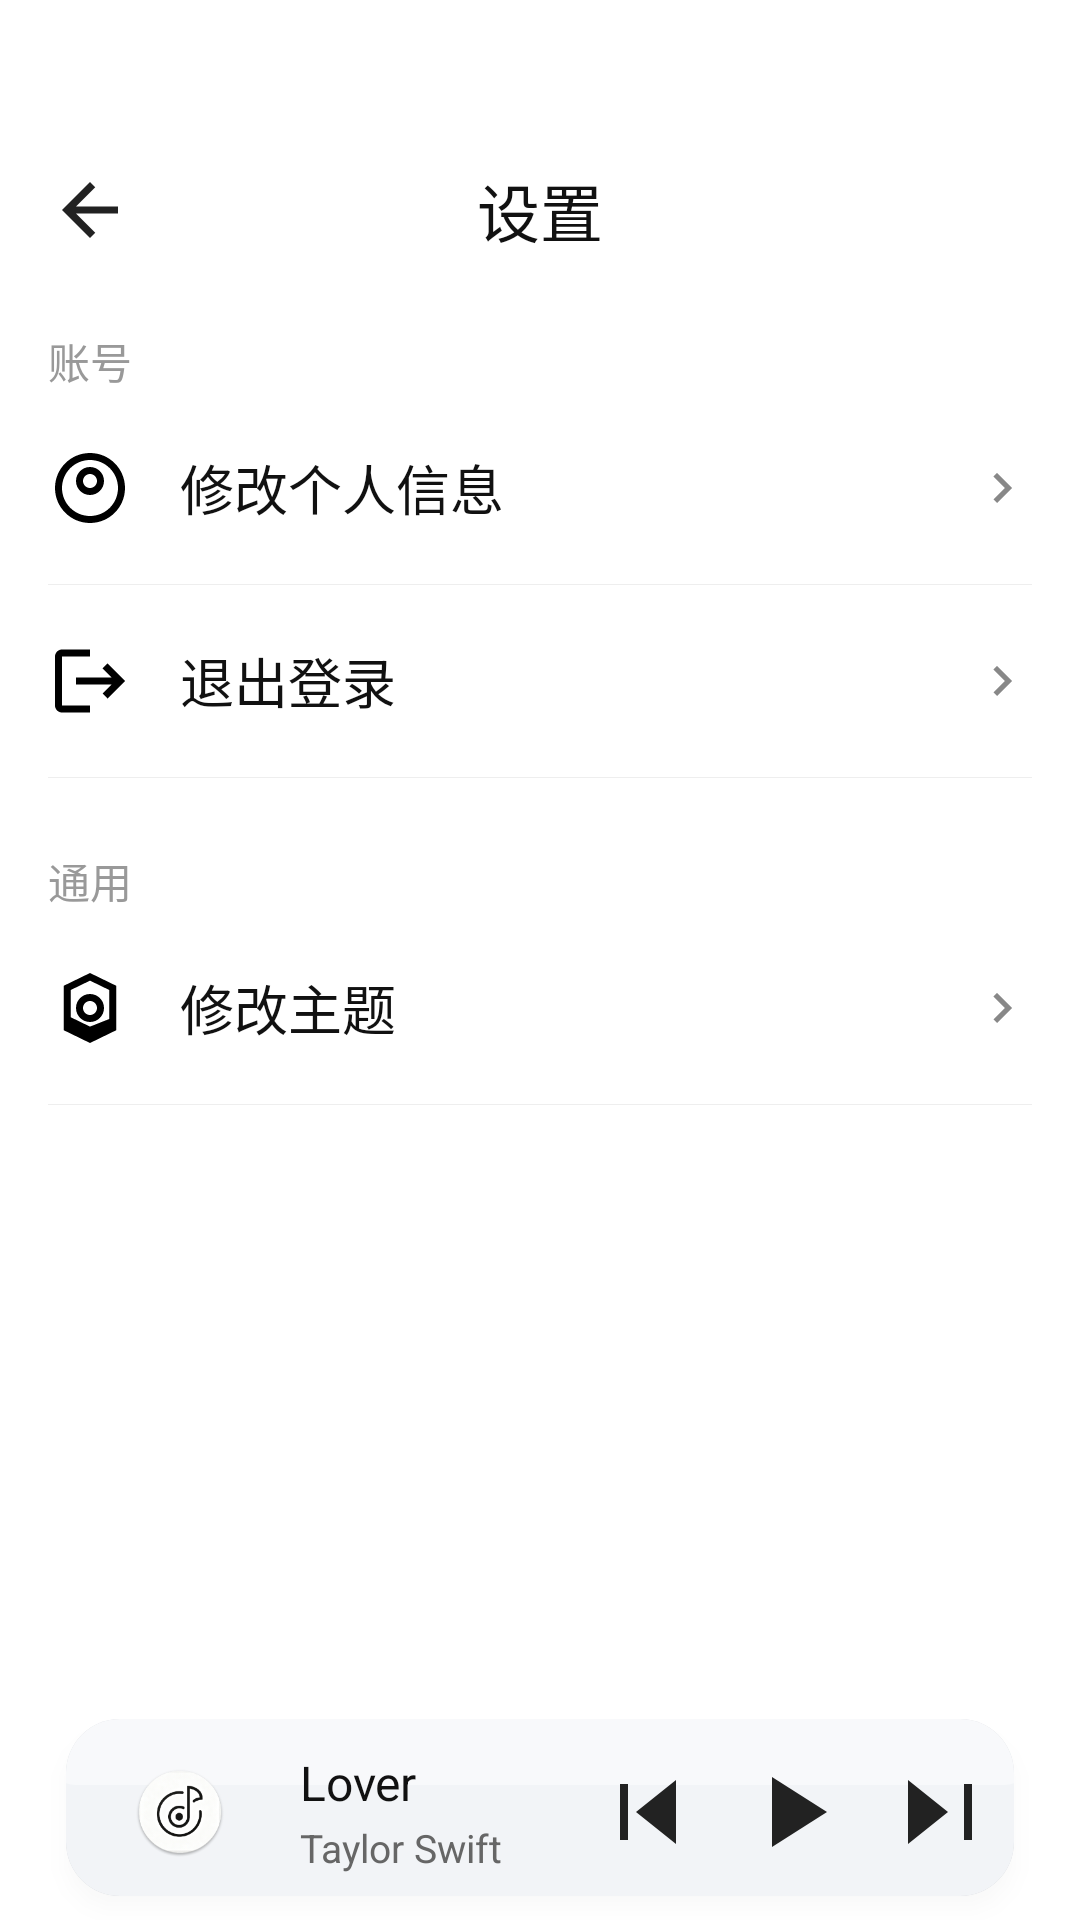

Layout XML and referenced resources for this Android screen:
<!-- AndroidManifest.xml: application theme Theme.NetMusicAndroid -->
<!-- res/layout/activity_setting.xml -->
<?xml version="1.0" encoding="utf-8"?>
<RelativeLayout xmlns:android="http://schemas.android.com/apk/res/android"
    xmlns:tools="http://schemas.android.com/tools"
    android:layout_width="match_parent"
    android:layout_height="match_parent"
    android:background="@color/color_surface"
    android:paddingHorizontal="16dp"
    tools:context=".activity.SettingActivity">

    <androidx.core.widget.NestedScrollView
        android:layout_width="match_parent"
        android:layout_height="match_parent"
        android:layout_above="@id/include_bottom_player">

        <LinearLayout
            android:layout_width="match_parent"
            android:layout_height="wrap_content"
            android:orientation="vertical">

            
            <RelativeLayout
                android:layout_width="match_parent"
                android:layout_height="80dp"
                android:layout_marginTop="30dp">

                <ImageView
                    android:id="@+id/iv_back"
                    android:layout_width="28dp"
                    android:layout_height="28dp"
                    android:layout_alignParentStart="true"
                    android:layout_centerVertical="true"
                    android:src="@drawable/ic_back"/>

                <TextView
                    android:layout_width="wrap_content"
                    android:layout_height="wrap_content"
                    android:layout_centerHorizontal="true"
                    android:layout_centerVertical="true"
                    android:text="@string/text_setting_title"
                    android:textColor="@color/color_text_primary"
                    android:textSize="21sp"/>
            </RelativeLayout>

            
            <TextView
                android:id="@+id/tvGroupAccount"
                android:layout_width="wrap_content"
                android:layout_height="wrap_content"
                android:text="@string/text_group_account"
                android:textColor="@color/color_text_tertiary"
                android:textSize="14sp"/>

            
            <LinearLayout
                android:id="@+id/rlItemInfo"
                android:layout_width="match_parent"
                android:layout_height="64dp"
                android:gravity="center_vertical"
                android:orientation="horizontal">

                <ImageView
                    android:id="@+id/ivIconUser"
                    android:layout_width="28dp"
                    android:layout_height="28dp"
                    android:src="@drawable/ic_user"
                    android:contentDescription="@string/cd_icon_user"/>

                <TextView
                    android:layout_width="0dp"
                    android:layout_height="wrap_content"
                    android:layout_weight="1"
                    android:layout_marginStart="16dp"
                    android:text="@string/text_modify_user_info"
                    android:textColor="@color/color_text_primary"
                    android:textSize="18sp"/>

                <ImageView
                    android:layout_width="20dp"
                    android:layout_height="20dp"
                    android:src="@drawable/ic_arrow_right"
                    android:contentDescription="@string/cd_arrow_right"/>
            </LinearLayout>

            
            <View
                android:layout_width="match_parent"
                android:layout_height="1px"
                android:background="@color/color_divider"/>

            
            <LinearLayout
                android:id="@+id/rlItemLogout"
                android:layout_width="match_parent"
                android:layout_height="64dp"
                android:gravity="center_vertical"
                android:orientation="horizontal">

                <ImageView
                    android:id="@+id/ivIconLogout"
                    android:layout_width="28dp"
                    android:layout_height="28dp"
                    android:src="@drawable/ic_logout"
                    android:contentDescription="@string/cd_icon_logout"/>

                <TextView
                    android:layout_width="0dp"
                    android:layout_height="wrap_content"
                    android:layout_weight="1"
                    android:layout_marginStart="16dp"
                    android:text="@string/text_logout"
                    android:textColor="@color/color_text_primary"
                    android:textSize="18sp"/>

                <ImageView
                    android:layout_width="20dp"
                    android:layout_height="20dp"
                    android:src="@drawable/ic_arrow_right"
                    android:contentDescription="@string/cd_arrow_right"/>
            </LinearLayout>

            
            <View
                android:layout_width="match_parent"
                android:layout_height="1px"
                android:background="@color/color_divider"/>

            
            <TextView
                android:id="@+id/tvGroupCommon"
                android:layout_width="wrap_content"
                android:layout_height="wrap_content"
                android:layout_marginTop="24dp"
                android:text="@string/text_group_common"
                android:textColor="@color/color_text_tertiary"
                android:textSize="14sp"/>

            
            <LinearLayout
                android:id="@+id/rlItemTheme"
                android:layout_width="match_parent"
                android:layout_height="64dp"
                android:gravity="center_vertical"
                android:orientation="horizontal">

                <ImageView
                    android:id="@+id/ivIconTheme"
                    android:layout_width="28dp"
                    android:layout_height="28dp"
                    android:src="@drawable/ic_theme"
                    android:contentDescription="@string/cd_icon_theme"/>

                <TextView
                    android:layout_width="0dp"
                    android:layout_height="wrap_content"
                    android:layout_weight="1"
                    android:layout_marginStart="16dp"
                    android:text="@string/text_modify_theme"
                    android:textColor="@color/color_text_primary"
                    android:textSize="18sp"/>

                <ImageView
                    android:layout_width="20dp"
                    android:layout_height="20dp"
                    android:src="@drawable/ic_arrow_right"
                    android:contentDescription="@string/cd_arrow_right"/>
            </LinearLayout>

            
            <View
                android:layout_width="match_parent"
                android:layout_height="1px"
                android:background="@color/color_divider"/>
        </LinearLayout>
    </androidx.core.widget.NestedScrollView>

    
    <include
        android:id="@+id/include_bottom_player"
        android:layout_width="match_parent"
        android:layout_height="72dp"
        android:layout_alignParentBottom="true"
        layout="@layout/layout_bottom_player"/>
</RelativeLayout>
<!-- res/layout/layout_bottom_player.xml (included above) -->
<?xml version="1.0" encoding="utf-8"?>
<LinearLayout xmlns:android="http://schemas.android.com/apk/res/android"
    xmlns:app="http://schemas.android.com/apk/res-auto"
    xmlns:tools="http://schemas.android.com/tools"
    android:layout_width="match_parent"
    android:layout_height="72dp"
    android:layout_marginHorizontal="8dp"
    android:background="@drawable/shape_player_bg_elevated"
    android:clipToOutline="true"
    android:elevation="4dp"
    android:gravity="center_vertical"
    android:outlineProvider="background"
    android:paddingHorizontal="16dp"
    android:paddingTop="6dp"
    android:paddingBottom="6dp">

    
    <FrameLayout
        android:id="@+id/cv_cover"
        android:layout_width="56dp"
        android:layout_height="56dp"
        android:clickable="true"
        android:focusable="true"
        android:foreground="?attr/selectableItemBackgroundBorderless">

        <ImageView
            android:id="@+id/iv_disc"
            android:layout_width="match_parent"
            android:layout_height="match_parent"
            android:contentDescription="唱片"
            android:scaleType="fitCenter"
            android:src="@drawable/disc_ip6" />

        <androidx.cardview.widget.CardView
            android:id="@+id/card_song_cover"
            android:layout_width="30dp"
            android:layout_height="30dp"
            android:layout_gravity="center"
            app:cardBackgroundColor="@android:color/transparent"
            app:cardCornerRadius="15dp"
            app:cardElevation="0dp">

            <ImageView
                android:id="@+id/iv_song_cover"
                android:layout_width="match_parent"
                android:layout_height="match_parent"
                android:contentDescription="歌曲封面"
                android:scaleType="centerCrop"
                tools:src="@mipmap/ic_launcher" />
        </androidx.cardview.widget.CardView>
    </FrameLayout>

    
    <LinearLayout
        android:id="@+id/ll_song_info"
        android:layout_width="0dp"
        android:layout_height="wrap_content"
        android:layout_marginStart="12dp"
        android:layout_weight="1"
        android:clickable="true"
        android:focusable="true"
        android:foreground="?attr/selectableItemBackground"
        android:orientation="vertical">

        <TextView
            android:id="@+id/tv_song_name"
            android:layout_width="match_parent"
            android:layout_height="wrap_content"
            android:ellipsize="marquee"
            android:focusable="true"
            android:focusableInTouchMode="true"
            android:marqueeRepeatLimit="marquee_forever"
            android:maxLines="1"
            android:singleLine="true"
            android:textColor="@color/color_text_primary"
            android:textSize="16sp"
            tools:text="Lover" />

        <TextView
            android:id="@+id/tv_singer"
            android:layout_width="wrap_content"
            android:layout_height="wrap_content"
            android:layout_marginTop="2dp"
            android:ellipsize="end"
            android:maxLines="1"
            android:textColor="@color/color_text_secondary"
            android:textSize="13sp"
            tools:text="Taylor Swift" />
    </LinearLayout>

    
    <LinearLayout
        android:layout_width="wrap_content"
        android:layout_height="wrap_content"
        android:gravity="center_vertical"
        android:orientation="horizontal">

        <ImageView
            android:id="@+id/iv_prev"
            android:layout_width="32dp"
            android:layout_height="32dp"
            android:clickable="true"
            android:focusable="true"
            android:foreground="?attr/selectableItemBackgroundBorderless"
            android:src="@drawable/ic_prev" />

        <ImageView
            android:id="@+id/iv_play_toggle"
            android:layout_width="40dp"
            android:layout_height="40dp"
            android:layout_marginHorizontal="12dp"
            android:clickable="true"
            android:focusable="true"
            android:foreground="?attr/selectableItemBackgroundBorderless"
            android:src="@drawable/ic_play_triangle" />

        <ImageView
            android:id="@+id/iv_next"
            android:layout_width="32dp"
            android:layout_height="32dp"
            android:clickable="true"
            android:focusable="true"
            android:foreground="?attr/selectableItemBackgroundBorderless"
            android:src="@drawable/ic_next" />
    </LinearLayout>
</LinearLayout>
<!-- resources referenced by this layout -->
<resources>
  <color name="color_divider">#FFEEEEEE</color>
  <color name="color_surface">#FFFFFFFF</color>
  <color name="color_text_primary">#FF111111</color>
  <color name="color_text_secondary">#FF666666</color>
  <color name="color_text_tertiary">#FF999999</color>
  <!-- drawable ic_arrow_right (drawable) -->
  <vector xmlns:android="http://schemas.android.com/apk/res/android"
      android:width="20dp"
      android:height="20dp"
      android:viewportWidth="24"
      android:viewportHeight="24">
      <path android:pathData="M8.59,16.59L13.17,12 8.59,7.41L10,6L16,12 10,18L8.59,16.59Z" android:fillColor="#888"/>
  </vector>
  <!-- drawable ic_back (drawable) -->
  <vector xmlns:android="http://schemas.android.com/apk/res/android"
      android:width="28dp"
      android:height="28dp"
      android:viewportWidth="24"
      android:viewportHeight="24">
      <path
          android:pathData="M20,11V13H8L13.5,18.5L12,20L4,12L12,4L13.5,5.5L8,11H20Z"
          android:fillColor="#222222"/>
  </vector>
  <!-- drawable ic_logout (drawable) -->
  <?xml version="1.0" encoding="utf-8"?>
  <vector xmlns:android="http://schemas.android.com/apk/res/android"
      android:width="28dp"
      android:height="28dp"
      android:viewportWidth="24"
      android:viewportHeight="24">
      <path
          android:fillColor="#000000"
          android:pathData="M17 7l-1.41 1.41L18.17 11H8v2h10.17l-2.58 2.58L17 17l5-5-5-5zM4 5h8V3H4c-1.1 0-2 .9-2 2v14c0 1.1.9 2 2 2h8v-2H4V5z"/>
  </vector>
  <!-- drawable ic_next (drawable) -->
  <vector xmlns:android="http://schemas.android.com/apk/res/android"
      android:width="32dp"
      android:height="32dp"
      android:viewportWidth="24"
      android:viewportHeight="24">
      <path android:pathData="M5,4L15,12L5,20V4M19,5V19H21V5H19" android:fillColor="#222"/>
  </vector>
  <!-- drawable ic_play_triangle (drawable) -->
  <?xml version="1.0" encoding="utf-8"?>
  <vector xmlns:android="http://schemas.android.com/apk/res/android"
      android:width="24dp"
      android:height="24dp"
      android:viewportWidth="24"
      android:viewportHeight="24">
      <path
          android:pathData="M8,5V19L19,12L8,5"
          android:fillColor="#222222"/>
  </vector>
  <!-- drawable ic_prev (drawable) -->
  <vector xmlns:android="http://schemas.android.com/apk/res/android"
      android:width="32dp"
      android:height="32dp"
      android:viewportWidth="24"
      android:viewportHeight="24">
      <path android:pathData="M19,20L9,12L19,4V20M5,19V5H7V19H5" android:fillColor="#222"/>
  </vector>
  <string name="cd_arrow_right">前往详情</string>
  <string name="cd_icon_logout">退出登录图标</string>
  <string name="cd_icon_theme">主题设置图标</string>
  <string name="cd_icon_user">个人信息图标</string>
  <string name="text_group_account">账号</string>
  <string name="text_group_common">通用</string>
  <string name="text_logout">退出登录</string>
  <string name="text_modify_theme">修改主题</string>
  <string name="text_modify_user_info">修改个人信息</string>
  <string name="text_setting_title">设置</string>
  <style name="Theme.NetMusicAndroid" parent="Theme.AppCompat.Light.NoActionBar">
          <item name="android:windowNoTitle">true</item>
          
          <item name="colorPrimary">@color/color_primary</item>
          <item name="colorPrimaryDark">@color/color_primary_dark</item>
          <item name="colorAccent">@color/color_accent</item>
          
          <item name="android:windowBackground">@color/color_surface</item>
      </style>
  <color name="color_primary">#FF212121</color>
  <color name="color_primary_dark">#FF000000</color>
  <color name="color_accent">#FF424242</color>
</resources>
